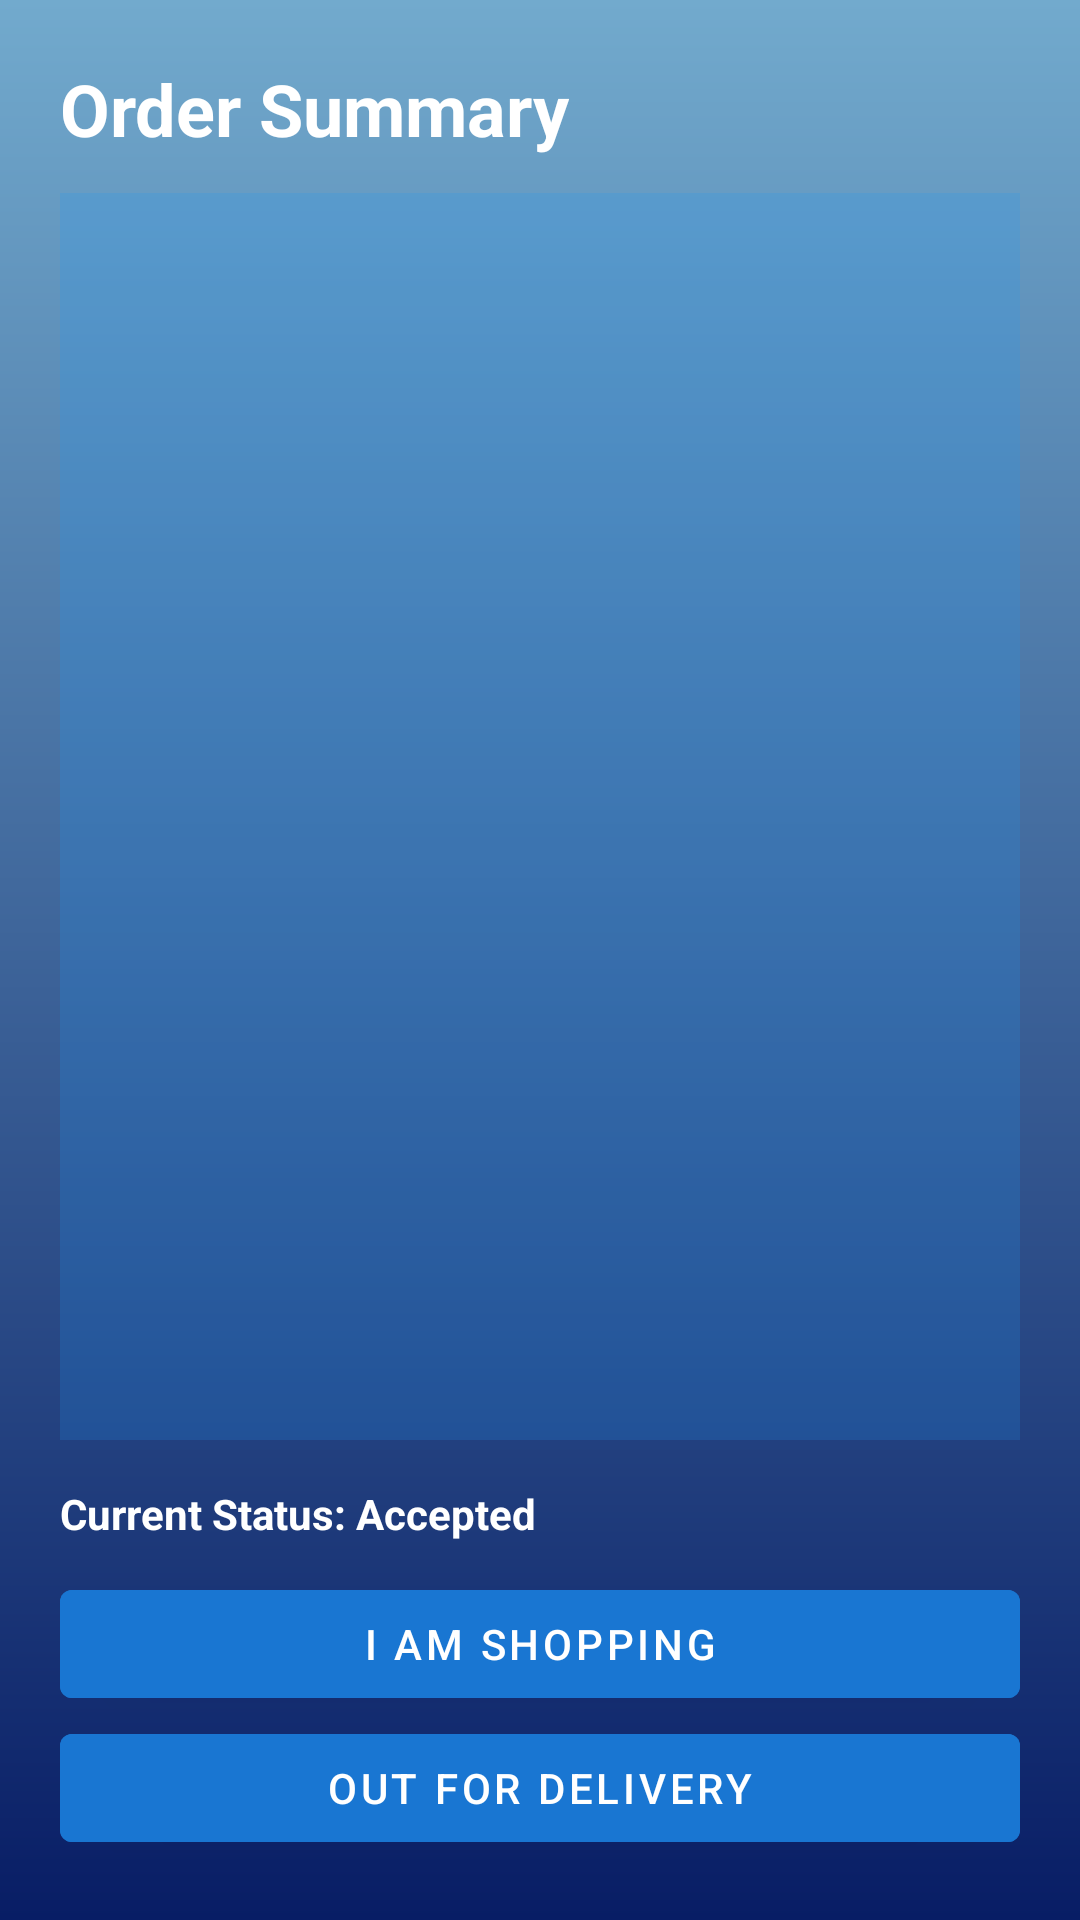

Reconstruct the res/layout file that produces this screen, plus the resources it refers to.
<!-- AndroidManifest.xml: application theme Theme.SurrogateShopper -->
<!-- res/layout/activity_order_details.xml -->
<?xml version="1.0" encoding="utf-8"?>
<LinearLayout xmlns:android="http://schemas.android.com/apk/res/android"
    android:orientation="vertical"
    android:padding="20dp"
    android:layout_width="match_parent"
    android:layout_height="match_parent"
    android:background="@drawable/pgae_bg">

    <TextView
        android:id="@+id/tvOrderHeader"
        android:text="Order Summary"
        android:textSize="24sp"
        android:textStyle="bold"
        android:textColor="#FFFFFF"
        android:layout_width="wrap_content"
        android:layout_height="wrap_content"
        android:layout_marginBottom="12dp" />

    <TextView
        android:id="@+id/tvItems"
        android:layout_width="match_parent"
        android:layout_height="0dp"
        android:layout_weight="1"
        android:textSize="16sp"
        android:textColor="#FFFFFF"
        android:padding="16dp"
        android:background="#332196F3" />

    <TextView
        android:id="@+id/tvCurrentStatus"
        android:layout_width="wrap_content"
        android:layout_height="wrap_content"
        android:text="Current Status: Accepted"
        android:layout_marginTop="15dp"
        android:textColor="#FFFFFF"
        android:textStyle="bold" />

    <TextView
        android:id="@+id/tvRoleNotice"
        android:layout_width="match_parent"
        android:layout_height="wrap_content"
        android:layout_marginTop="10dp"
        android:textColor="#FFFFFF"
        android:textSize="14sp"
        android:visibility="gone" />

    <Button
        android:id="@+id/btnShopping"
        android:text="I am shopping"
        android:textColor="#FFFFFF"
        android:layout_width="match_parent"
        android:layout_height="wrap_content"
        android:layout_marginTop="10dp"
        android:backgroundTint="#1976D2" />

    <Button
        android:id="@+id/btnOutForDelivery"
        android:text="Out for delivery"
        android:textColor="#FFFFFF"
        android:layout_width="match_parent"
        android:layout_height="wrap_content"
        android:backgroundTint="#1976D2" />

    <Button
        android:id="@+id/btnCompleted"
        android:text="Complete order"
        android:textColor="#FFFFFF"
        android:layout_width="match_parent"
        android:layout_height="wrap_content"
        android:backgroundTint="#1976D2"
        android:visibility="gone"/>

</LinearLayout>
<!-- resources referenced by this layout -->
<resources>
  <!-- drawable pgae_bg (drawable) -->
  <?xml version="1.0" encoding="utf-8"?>
  <shape xmlns:android="http://schemas.android.com/apk/res/android">
  
      <gradient android:type="linear" android:angle="100" android:startColor="#72AACD" android:endColor="#081D65"/>
  
  </shape>
  <style name="Theme.SurrogateShopper" parent="Theme.MaterialComponents.DayNight.NoActionBar">
          <item name="colorPrimary">@color/purple_500</item>
          <item name="colorPrimaryVariant">@color/purple_700</item>
          <item name="colorOnPrimary">@color/white</item>
          <item name="colorSecondary">@color/teal_200</item>
          <item name="colorSecondaryVariant">@color/teal_700</item>
          <item name="colorOnSecondary">@color/black</item>
          <item name="android:statusBarColor">?attr/colorPrimaryVariant</item>
      </style>
  <!-- not gathered from this repository: default colours our renderer supplied (Android Studio template values) -->
  <color name="purple_500">#FF6200EE</color>
  <color name="purple_700">#FF3700B3</color>
  <color name="teal_200">#FF03DAC5</color>
  <color name="teal_700">#FF018786</color>
  <color name="black">#FF000000</color>
  <color name="white">#FFFFFFFF</color>
</resources>
